Dataset: hybrid-database (GitHub, EnzoN7/Image-classification-Database). Classes: apples, bananas, coconuts, grapes, lemons, limes, mangos, oranges, pineapples, tomatoes.

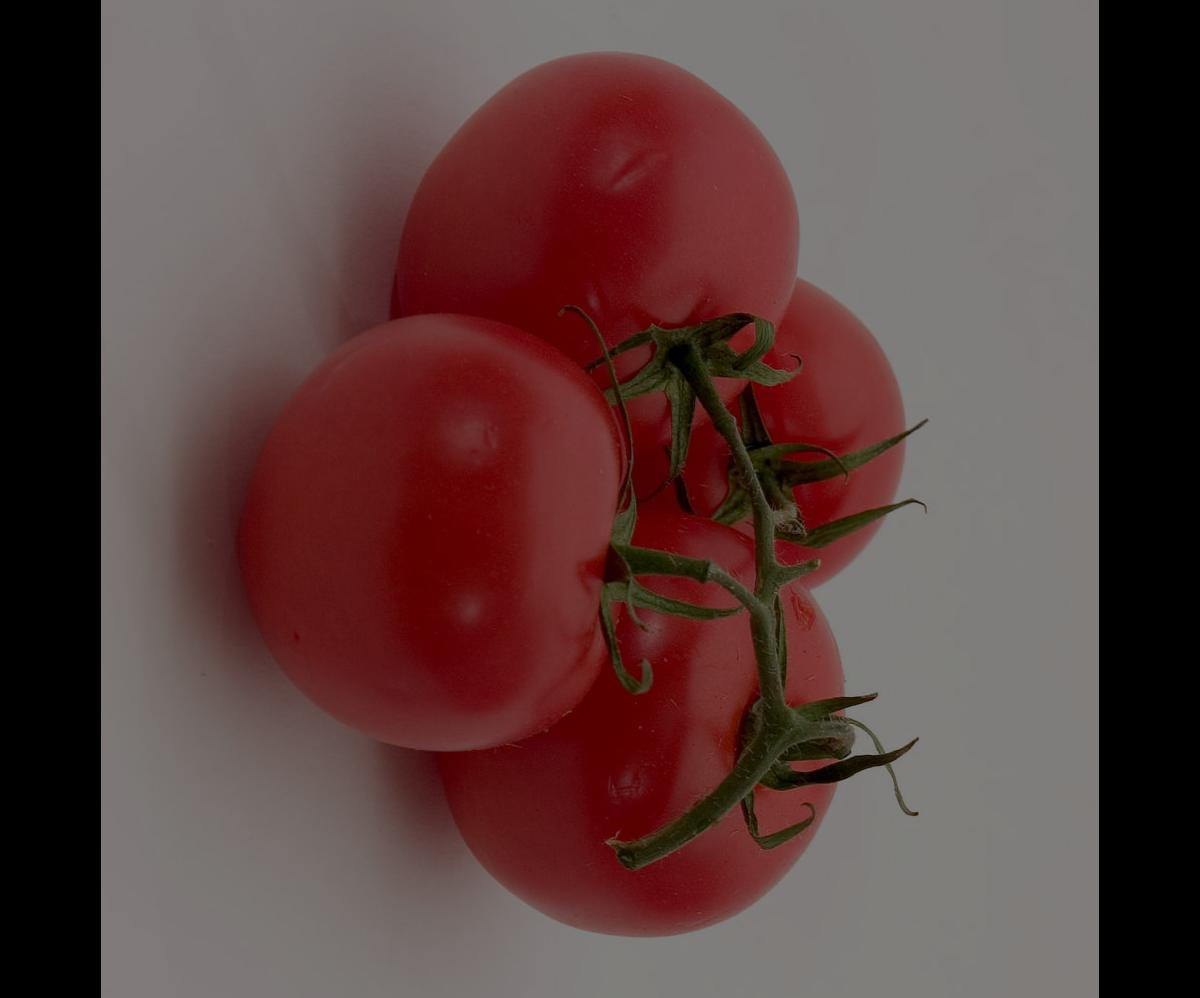
Label: tomatoes

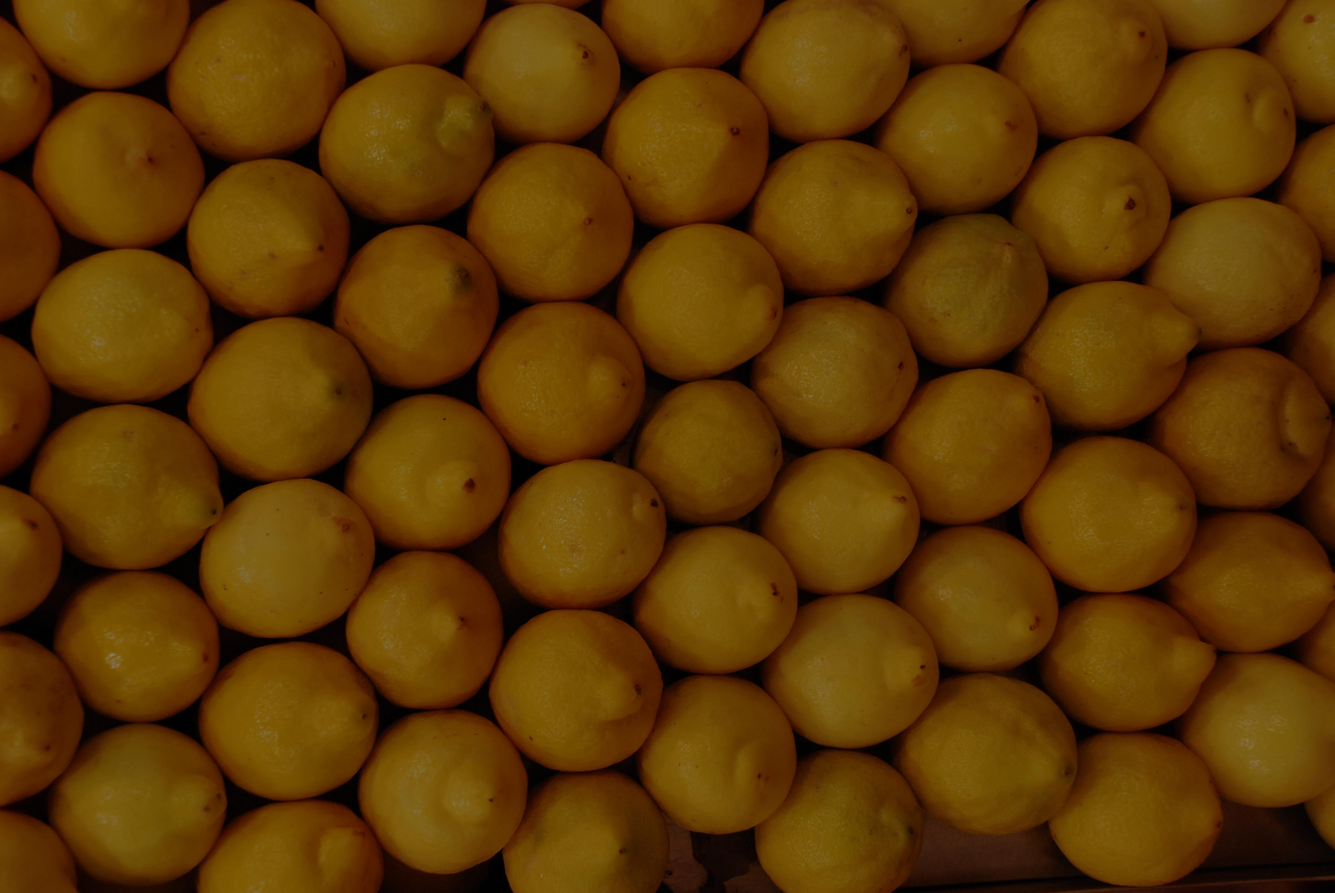
Label: lemons

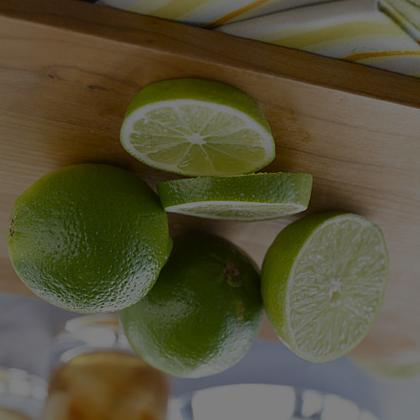
Label: limes

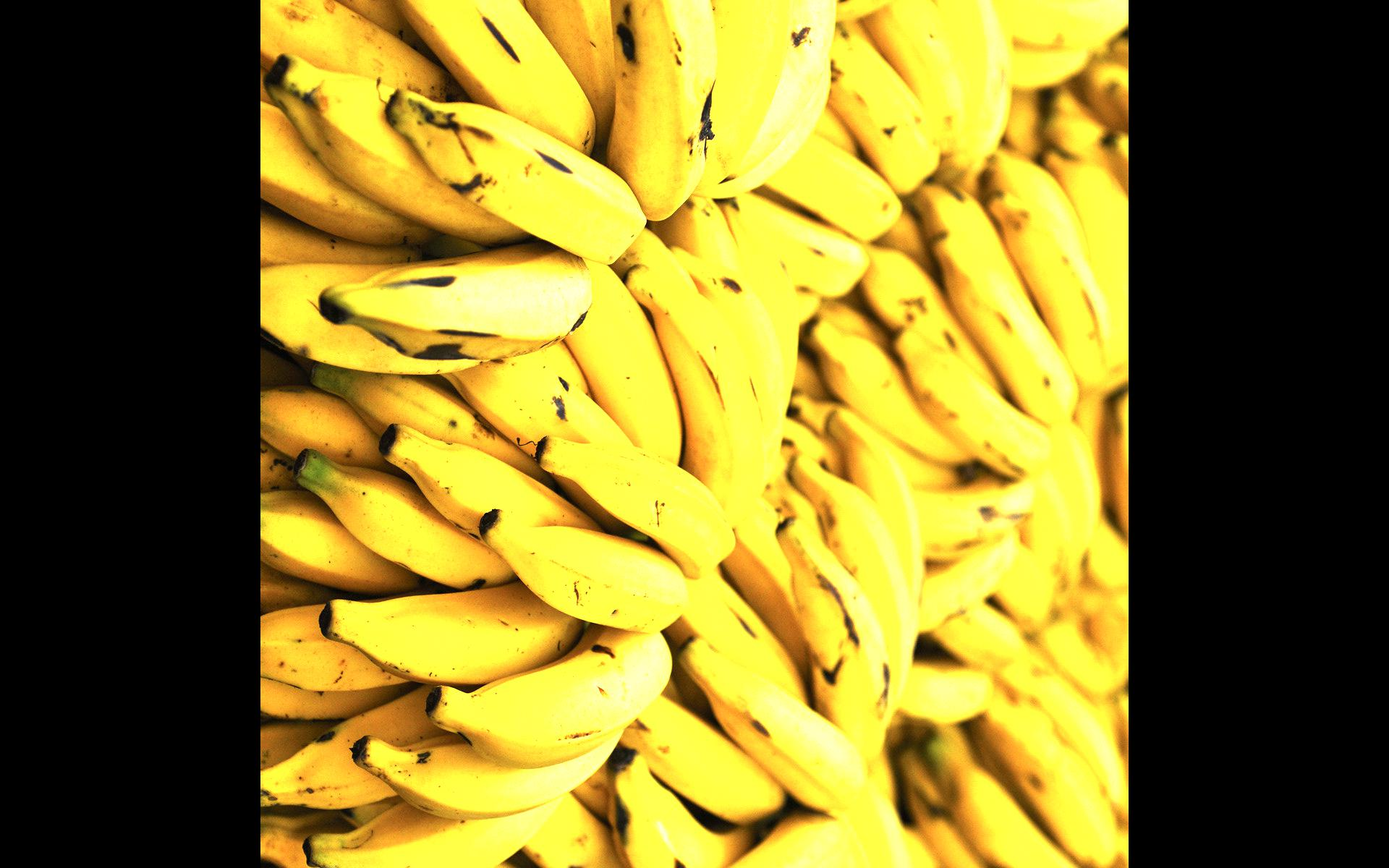
Label: bananas

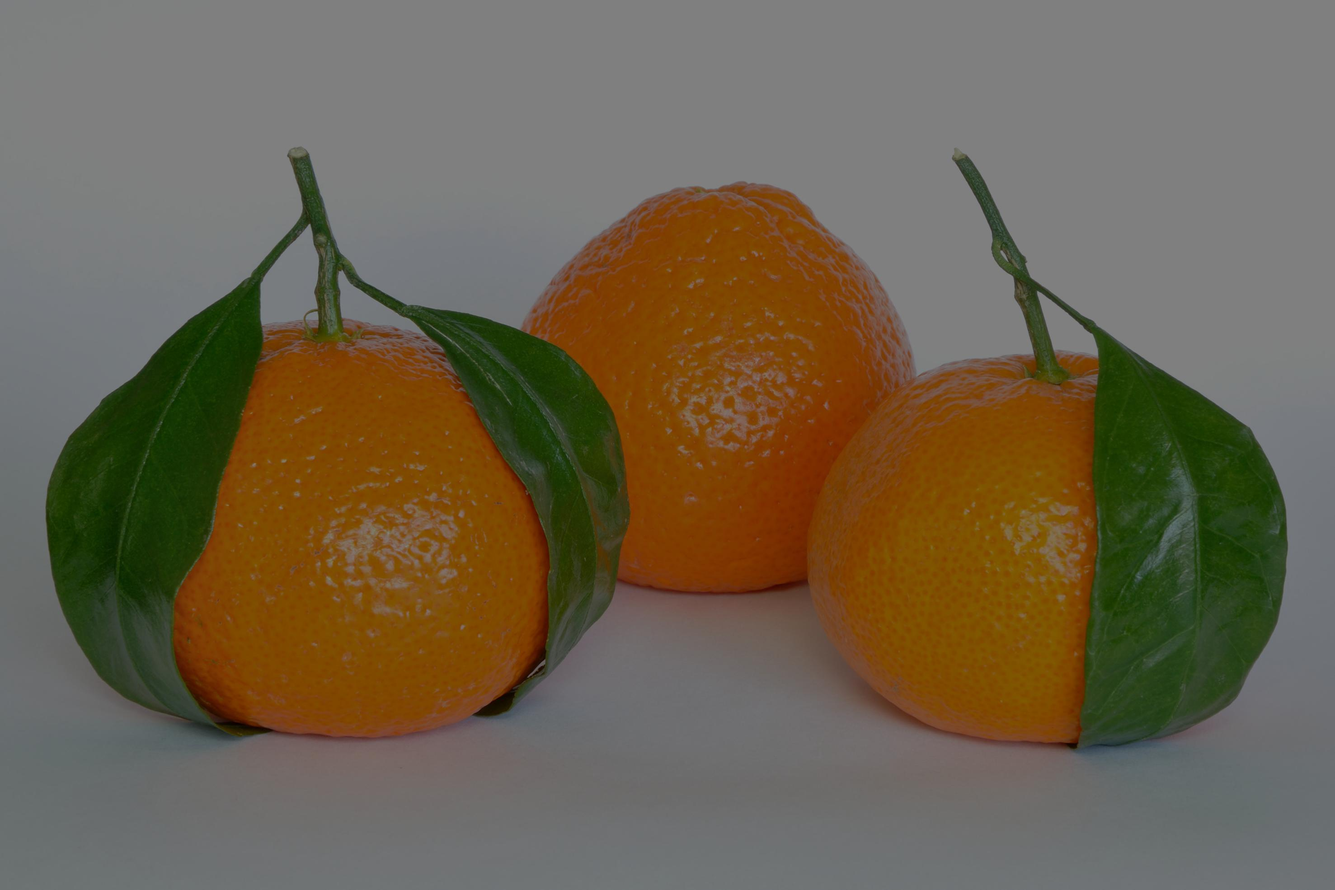
Label: oranges

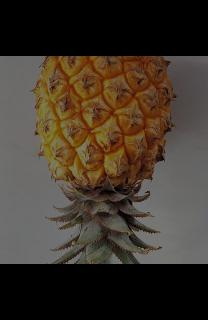
Label: pineapples
